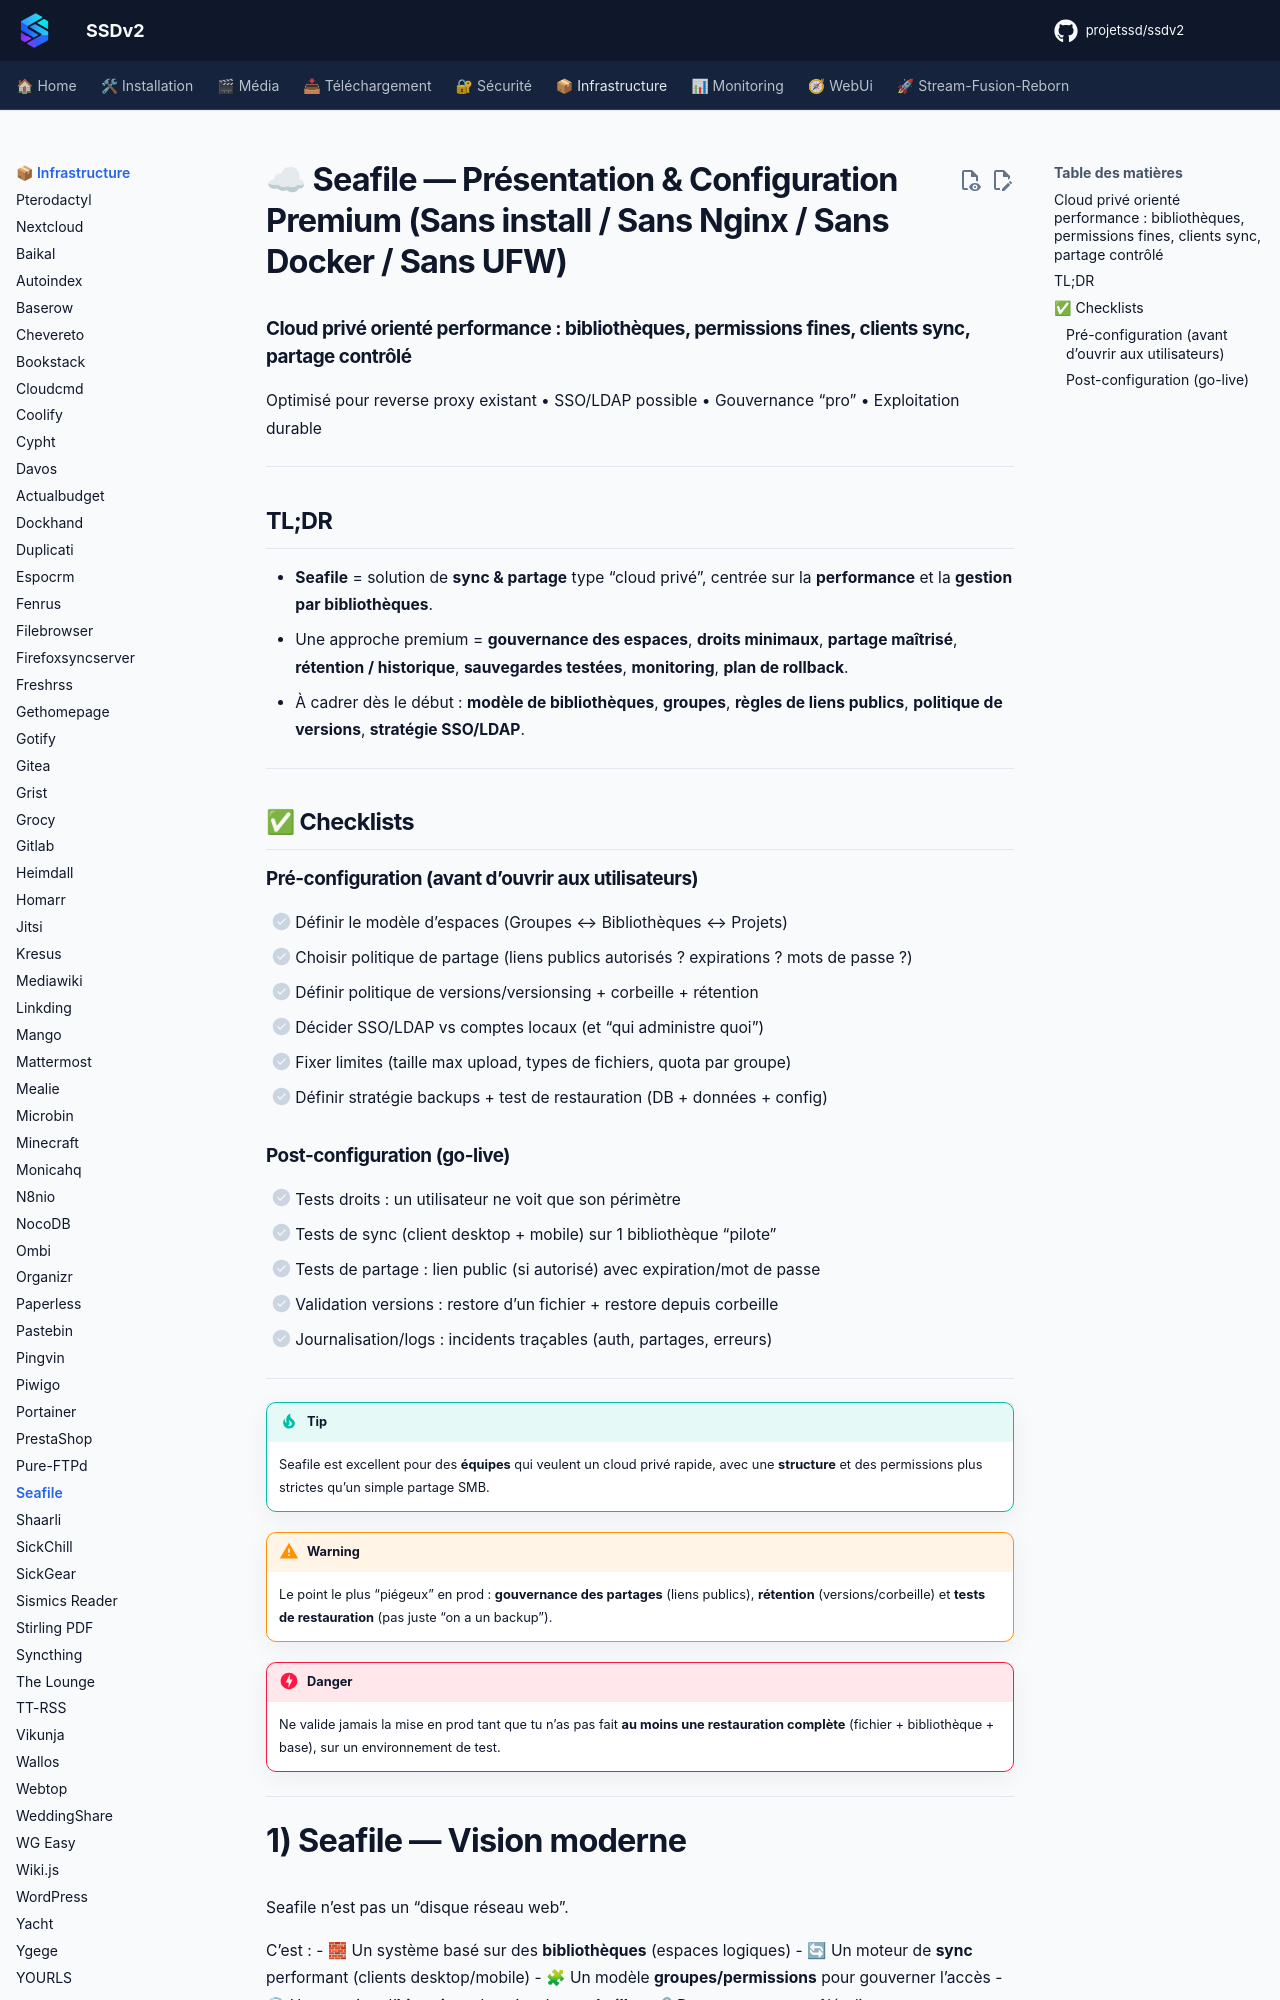

repository: projetssd/ssdv2_docs · page: applications/infrastructure/seafile/index.html · generator: mkdocs

# ☁ Seafile — Présentation & Configuration Premium (Sans install / Sans Nginx / Sans Docker / Sans UFW)

### Cloud privé orienté performance : bibliothèques, permissions fines, clients sync, partage contrôlé
Optimisé pour reverse proxy existant • SSO/LDAP possible • Gouvernance “pro” • Exploitation durable

---

## TL;DR

- **Seafile** = solution de **sync & partage** type “cloud privé”, centrée sur la **performance** et la **gestion par bibliothèques**.
- Une approche premium = **gouvernance des espaces**, **droits minimaux**, **partage maîtrisé**, **rétention / historique**, **sauvegardes testées**, **monitoring**, **plan de rollback**.
- À cadrer dès le début : **modèle de bibliothèques**, **groupes**, **règles de liens publics**, **politique de versions**, **stratégie SSO/LDAP**.

---

## ✅ Checklists

### Pré-configuration (avant d’ouvrir aux utilisateurs)
- [ ] Définir le modèle d’espaces (Groupes ↔ Bibliothèques ↔ Projets)
- [ ] Choisir politique de partage (liens publics autorisés ? expirations ? mots de passe ?)
- [ ] Définir politique de versions/versionsing + corbeille + rétention
- [ ] Décider SSO/LDAP vs comptes locaux (et “qui administre quoi”)
- [ ] Fixer limites (taille max upload, types de fichiers, quota par groupe)
- [ ] Définir stratégie backups + test de restauration (DB + données + config)
